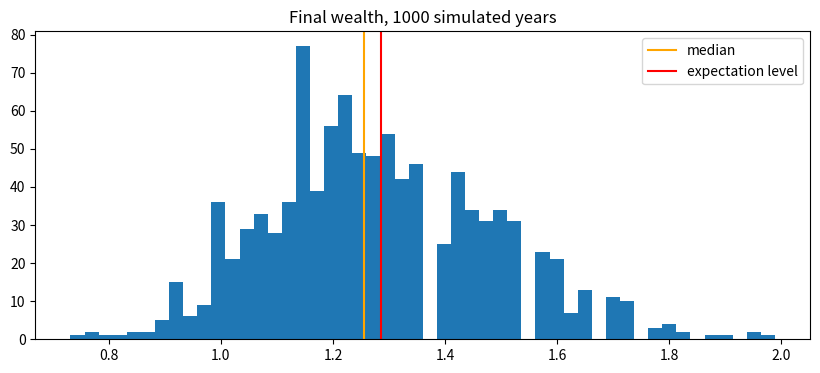

This chart was generated by the following Python code:
import os, sys, pathlib
root = pathlib.Path.cwd()
for _ in range(6):
    if (root / "qrc").is_dir():
        break
    root = root.parent
if str(root) not in sys.path:
    sys.path.insert(0, str(root))

import numpy as np
import pandas as pd
import matplotlib.pyplot as plt
plt.rcParams["figure.figsize"] = (10, 4)

def simulate_paths(p, W, L, n_days, n_sims, seed=0):
    rng = np.random.default_rng(seed)
    wins = rng.random((n_sims, n_days)) < p
    return np.where(wins, W, -L)

assert (simulate_paths(1.0, 0.01, 0.99, 10, 5) == 0.01).all()

pnl = simulate_paths(0.55, 0.01, 0.01, 252, 1000, seed=42)
final = np.prod(1 + pnl, axis=1)
exp_level = (1 + 0.55 * 0.01 - 0.45 * 0.01) ** 252

plt.hist(final, bins=50); plt.axvline(np.median(final), color="orange", label="median")
plt.axvline(exp_level, color="red", label="expectation level")
plt.legend(); plt.title("Final wealth, 1000 simulated years"); plt.show()
print(f"median {np.median(final):.3f} | 5th pct {np.percentile(final, 5):.3f} "
      f"| P(loss) {(final < 1).mean():.1%}")
print(f"mean year-end {final.mean():.4f} vs SD {final.std():.4f}")

for p_ in [0.55, 0.52]:
    pnl = simulate_paths(p_, 0.01, 0.01, 252, 1000, seed=43)
    final = np.prod(1 + pnl, axis=1)
    print(f"p={p_}: mean final {final.mean():.3f}, median {np.median(final):.3f}, "
          f"P(loss) {(final < 1).mean():.1%}")

pnl = simulate_paths(0.55, 0.012, 0.01, 252, 1000, seed=44)
final = np.prod(1 + pnl, axis=1)
print(f"asym: mean {final.mean():.3f}, P(loss) {(final < 1).mean():.1%}")
print(f"var check: {pnl.var():.8f} vs formula {0.55*0.45*(0.022)**2:.8f}")
